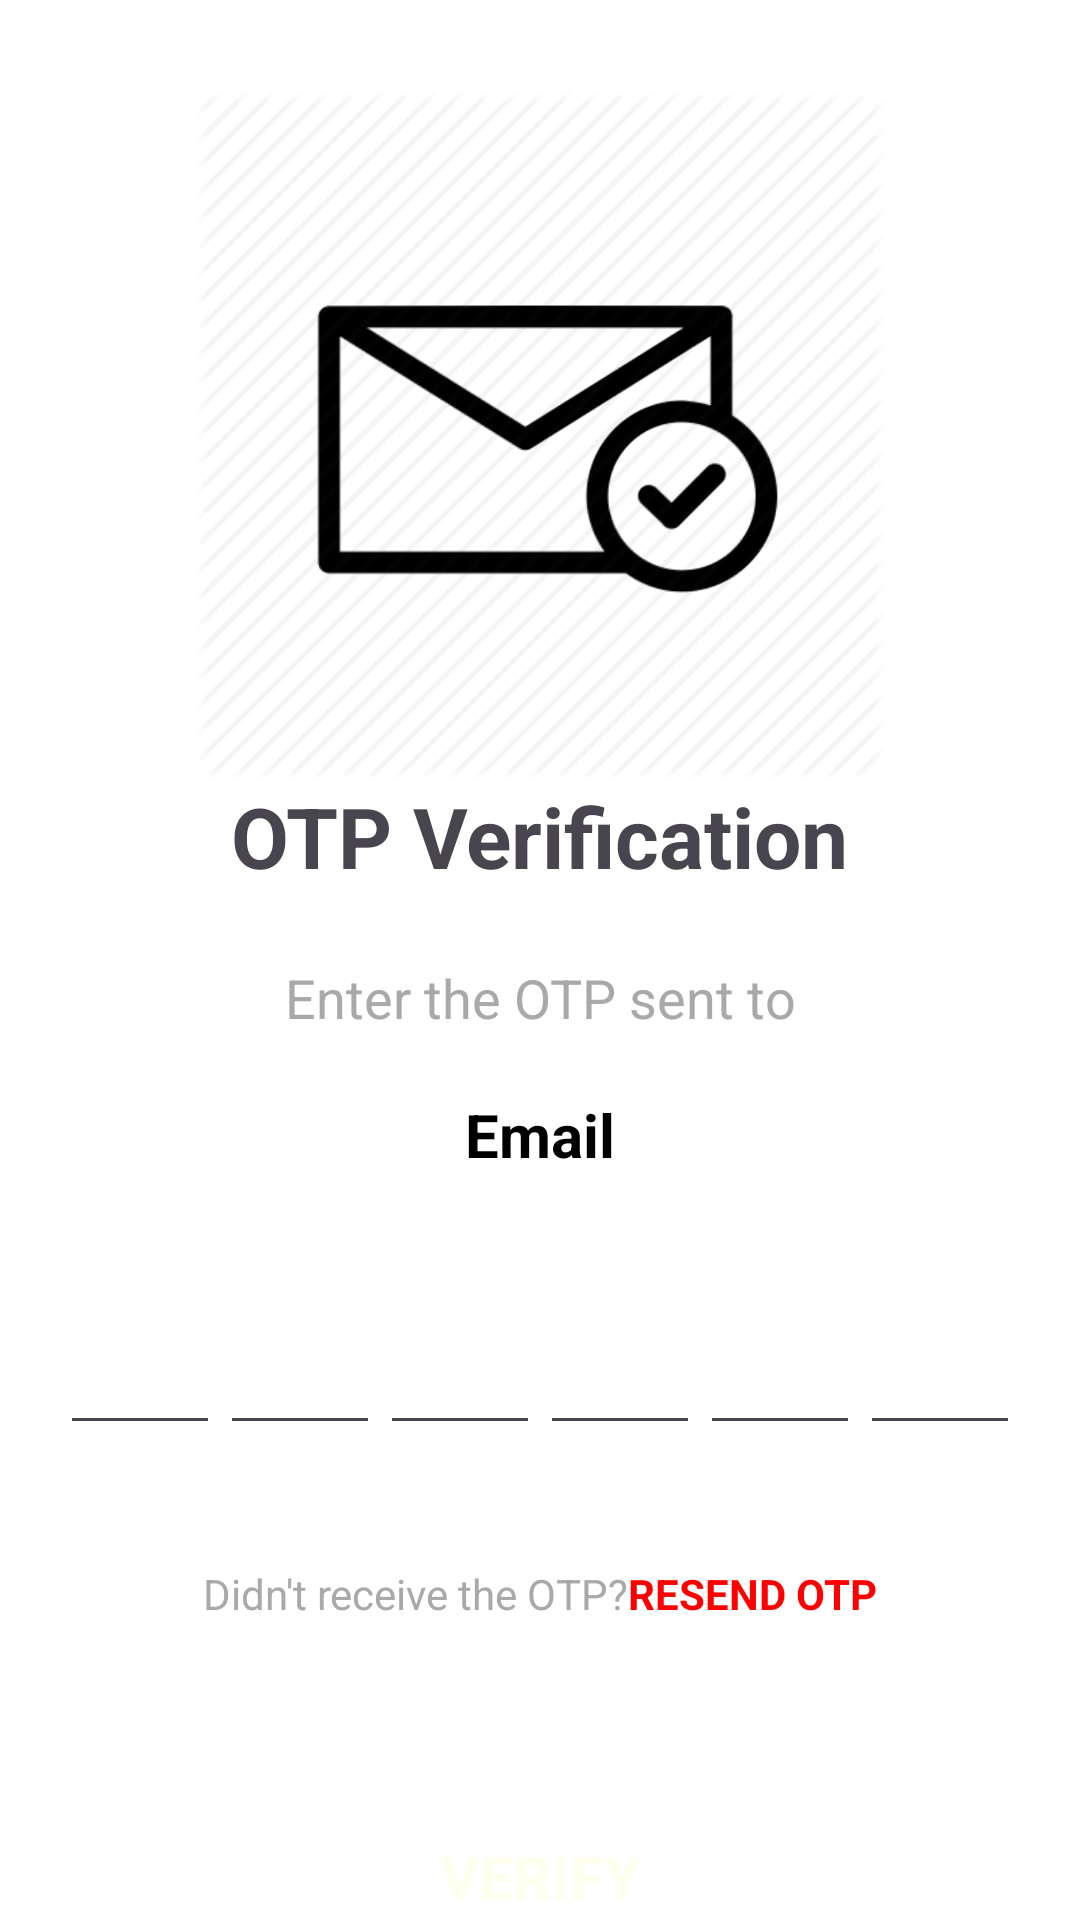

Produce the Android XML layout that renders to this screen, including the resource entries it uses.
<!-- AndroidManifest.xml: application theme Theme.E_commerce_app -->
<!-- res/layout/fragment_otp_cormfirm.xml -->
<?xml version="1.0" encoding="utf-8"?>
<FrameLayout xmlns:android="http://schemas.android.com/apk/res/android"
    xmlns:app="http://schemas.android.com/apk/res-auto"
    xmlns:tools="http://schemas.android.com/tools"
    android:layout_width="match_parent"
    android:layout_height="match_parent"
    android:background="@color/white"
    tools:context=".ui.fragment.OtpCormfirmFragment">

    <androidx.constraintlayout.widget.ConstraintLayout
        android:layout_width="match_parent"
        android:layout_height="match_parent">

        <androidx.appcompat.widget.AppCompatButton
            android:id="@+id/back"
            android:layout_width="35dp"
            android:layout_height="35dp"
            android:layout_marginStart="10dp"
            android:layout_marginTop="10dp"
            android:background="@drawable/baseline_arrow_back_24"
            app:layout_constraintStart_toStartOf="parent"
            app:layout_constraintTop_toTopOf="parent" />

        <ImageView
            android:id="@+id/imageView"
            android:layout_width="230dp"
            android:layout_height="230dp"
            android:layout_marginTop="30dp"
            android:scaleType="fitCenter"
            android:src="@drawable/ic_email_verification"
            app:layout_constraintEnd_toEndOf="parent"
            app:layout_constraintStart_toStartOf="parent"
            app:layout_constraintTop_toTopOf="parent" />

        <TextView
            android:id="@+id/textView"
            android:layout_width="wrap_content"
            android:layout_height="wrap_content"
            android:text="OTP Verification"
            android:textSize="28dp"
            android:textStyle="bold"
            app:layout_constraintEnd_toEndOf="parent"
            app:layout_constraintStart_toStartOf="parent"
            app:layout_constraintTop_toBottomOf="@+id/imageView" />

        <TextView
            android:id="@+id/textView3"
            android:layout_width="wrap_content"
            android:layout_height="wrap_content"
            android:layout_marginTop="23dp"
            android:text="Enter the OTP sent to"
            android:textColor="@color/darkgray"
            android:textSize="18dp"
            app:layout_constraintEnd_toEndOf="parent"
            app:layout_constraintStart_toStartOf="parent"
            app:layout_constraintTop_toBottomOf="@+id/textView" />

        <TextView
            android:id="@+id/OTP_verify_email"
            android:layout_width="wrap_content"
            android:layout_height="wrap_content"
            android:layout_marginTop="20dp"
            android:text="Email"
            android:textColor="@color/black"
            android:textSize="20dp"
            android:textStyle="bold"
            app:layout_constraintEnd_toEndOf="parent"
            app:layout_constraintStart_toStartOf="parent"
            app:layout_constraintTop_toBottomOf="@+id/textView3" />

        <LinearLayout
            android:id="@+id/linear"
            android:layout_width="match_parent"
            android:layout_height="wrap_content"
            android:layout_marginStart="20dp"
            android:layout_marginTop="40dp"
            android:layout_marginEnd="20dp"
            android:orientation="horizontal"
            android:weightSum="6"
            app:layout_constraintEnd_toEndOf="parent"
            app:layout_constraintStart_toStartOf="parent"
            app:layout_constraintTop_toBottomOf="@+id/OTP_verify_email">

            <EditText
                android:id="@+id/num1"
                android:layout_width="50dp"
                android:layout_height="50dp"
                android:layout_weight="1"
                android:inputType="number"
                android:maxLength="1"
                android:textAlignment="center"
                android:textSize="22dp"
                app:layout_constraintStart_toStartOf="parent"
                app:layout_constraintTop_toBottomOf="@+id/OTP_verify_email" />

            <EditText
                android:id="@+id/num2"
                android:layout_width="50dp"
                android:layout_height="50dp"
                android:layout_weight="1"
                android:inputType="number"
                android:maxLength="1"
                android:textAlignment="center"
                android:textSize="22dp"
                app:layout_constraintStart_toEndOf="@+id/num1"
                app:layout_constraintTop_toBottomOf="@+id/OTP_verify_email" />

            <EditText
                android:id="@+id/num3"
                android:layout_width="50dp"
                android:layout_height="50dp"
                android:layout_weight="1"
                android:inputType="number"
                android:maxLength="1"
                android:textAlignment="center"
                android:textSize="22dp"
                app:layout_constraintStart_toEndOf="@+id/num2"
                app:layout_constraintTop_toBottomOf="@+id/OTP_verify_email" />

            <EditText
                android:id="@+id/num4"
                android:layout_width="50dp"
                android:layout_height="50dp"
                android:layout_weight="1"
                android:inputType="number"
                android:maxLength="1"
                android:textAlignment="center"
                android:textSize="22dp"
                app:layout_constraintStart_toEndOf="@+id/num3"
                app:layout_constraintTop_toBottomOf="@+id/OTP_verify_email" />

            <EditText
                android:id="@+id/num5"
                android:layout_width="50dp"
                android:layout_height="50dp"
                android:layout_weight="1"
                android:inputType="number"
                android:maxLength="1"
                android:textAlignment="center"
                android:textSize="22dp"
                app:layout_constraintStart_toEndOf="@+id/num4"
                app:layout_constraintTop_toBottomOf="@+id/OTP_verify_email" />

            <EditText
                android:id="@+id/num6"
                android:layout_width="50dp"
                android:layout_height="50dp"
                android:layout_weight="1"
                android:inputType="number"
                android:maxLength="1"
                android:textAlignment="center"
                android:textSize="22dp"
                app:layout_constraintEnd_toEndOf="parent"
                app:layout_constraintStart_toEndOf="@+id/num5"
                app:layout_constraintTop_toBottomOf="@+id/OTP_verify_email" />

        </LinearLayout>

        <TextView
            android:id="@+id/textView5"
            android:layout_width="wrap_content"
            android:layout_height="wrap_content"
            android:layout_marginStart="80dp"
            android:layout_marginTop="40dp"
            android:text="Didn't receive the OTP?"
            android:textColor="@color/darkgray"
            app:layout_constraintEnd_toStartOf="@+id/OTP_resend"
            app:layout_constraintStart_toStartOf="parent"
            app:layout_constraintTop_toBottomOf="@+id/linear" />

        <TextView
            android:id="@+id/OTP_resend"
            android:layout_width="wrap_content"
            android:layout_height="wrap_content"
            android:layout_marginEnd="80dp"
            android:text="RESEND OTP"
            android:textColor="@color/red"
            android:textStyle="bold"
            app:layout_constraintEnd_toEndOf="parent"
            app:layout_constraintStart_toEndOf="@+id/textView5"
            app:layout_constraintTop_toTopOf="@+id/textView5" />

        <androidx.appcompat.widget.AppCompatButton
            android:id="@+id/btn_OTP_verify"
            android:layout_width="0dp"
            android:layout_height="50dp"
            android:layout_marginStart="30dp"
            android:layout_marginTop="60dp"
            android:layout_marginEnd="30dp"
            android:background="@drawable/bg_button"
            android:backgroundTint="@color/veryLightBlue"
            android:text="VERIFY"
            android:textColor="@color/ivoryWhite"
            android:textSize="20dp"
            android:textStyle="bold"
            app:layout_constraintEnd_toEndOf="parent"
            app:layout_constraintStart_toStartOf="parent"
            app:layout_constraintTop_toBottomOf="@+id/textView5" />
    </androidx.constraintlayout.widget.ConstraintLayout>
</FrameLayout>
<!-- resources referenced by this layout -->
<resources>
  <color name="black">#FF000000</color>
  <color name="darkgray">#FFA9A9A9</color>
  <color name="ivoryWhite">#FFFFFFF0</color>
  <color name="red">#FFFF0000</color>
  <color name="veryLightBlue">#FF7f7fff</color>
  <color name="white">#FFFFFFFF</color>
  <!-- drawable ic_email_verification: png bitmap (drawable, 72953 bytes) -->
  <style name="Theme.E_commerce_app" parent="Base.Theme.E_commerce_app" />
  <style name="Base.Theme.E_commerce_app" parent="Theme.Material3.DayNight.NoActionBar">
          
          
      </style>
</resources>
